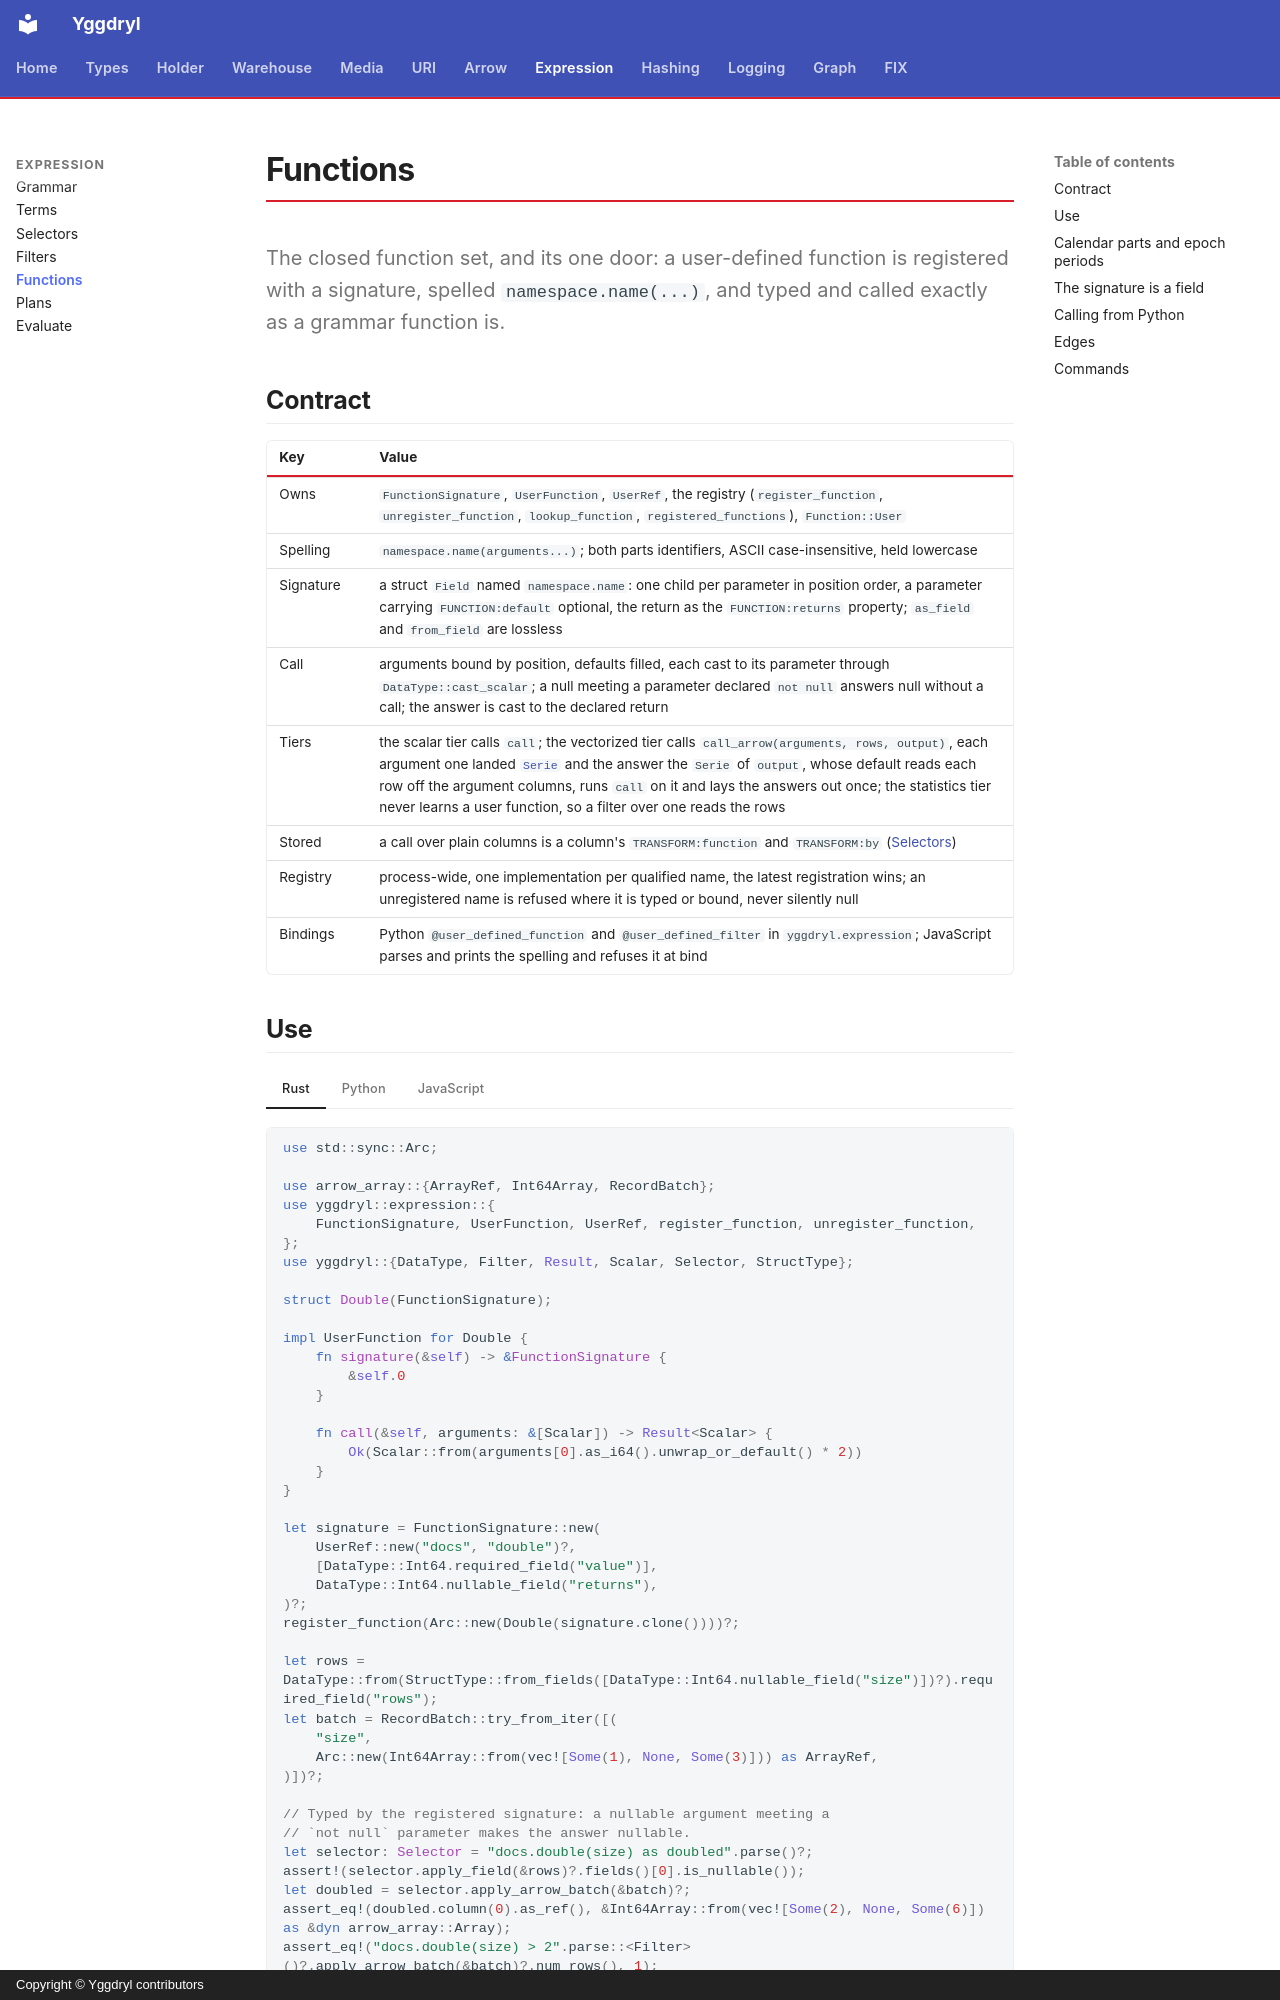

repository: Platob/yggdryl · page: expression/functions/index.html · generator: mkdocs · copyright: Copyright © Yggdryl contributors

# Functions

The closed function set, and its one door: a user-defined function is registered with a signature, spelled `namespace.name(...)`, and typed and called exactly as a grammar function is.

## Contract

| Key | Value |
| --- | --- |
| Owns | `FunctionSignature`, `UserFunction`, `UserRef`, the registry (`register_function`, `unregister_function`, `lookup_function`, `registered_functions`), `Function::User` |
| Spelling | `namespace.name(arguments...)`; both parts identifiers, ASCII case-insensitive, held lowercase |
| Signature | a struct `Field` named `namespace.name`: one child per parameter in position order, a parameter carrying `FUNCTION:default` optional, the return as the `FUNCTION:returns` property; `as_field` and `from_field` are lossless |
| Call | arguments bound by position, defaults filled, each cast to its parameter through `DataType::cast_scalar`; a null meeting a parameter declared `not null` answers null without a call; the answer is cast to the declared return |
| Tiers | the scalar tier calls `call`; the vectorized tier calls `call_arrow(arguments, rows, output)`, each argument one landed [`Serie`](../types/serie.md) and the answer the `Serie` of `output`, whose default reads each row off the argument columns, runs `call` on it and lays the answers out once; the statistics tier never learns a user function, so a filter over one reads the rows |
| Stored | a call over plain columns is a column's `TRANSFORM:function` and `TRANSFORM:by` ([Selectors](selectors.md#a-selector-declares-a-schema)) |
| Registry | process-wide, one implementation per qualified name, the latest registration wins; an unregistered name is refused where it is typed or bound, never silently null |
| Bindings | Python `@user_defined_function` and `@user_defined_filter` in `yggdryl.expression`; JavaScript parses and prints the spelling and refuses it at bind |
